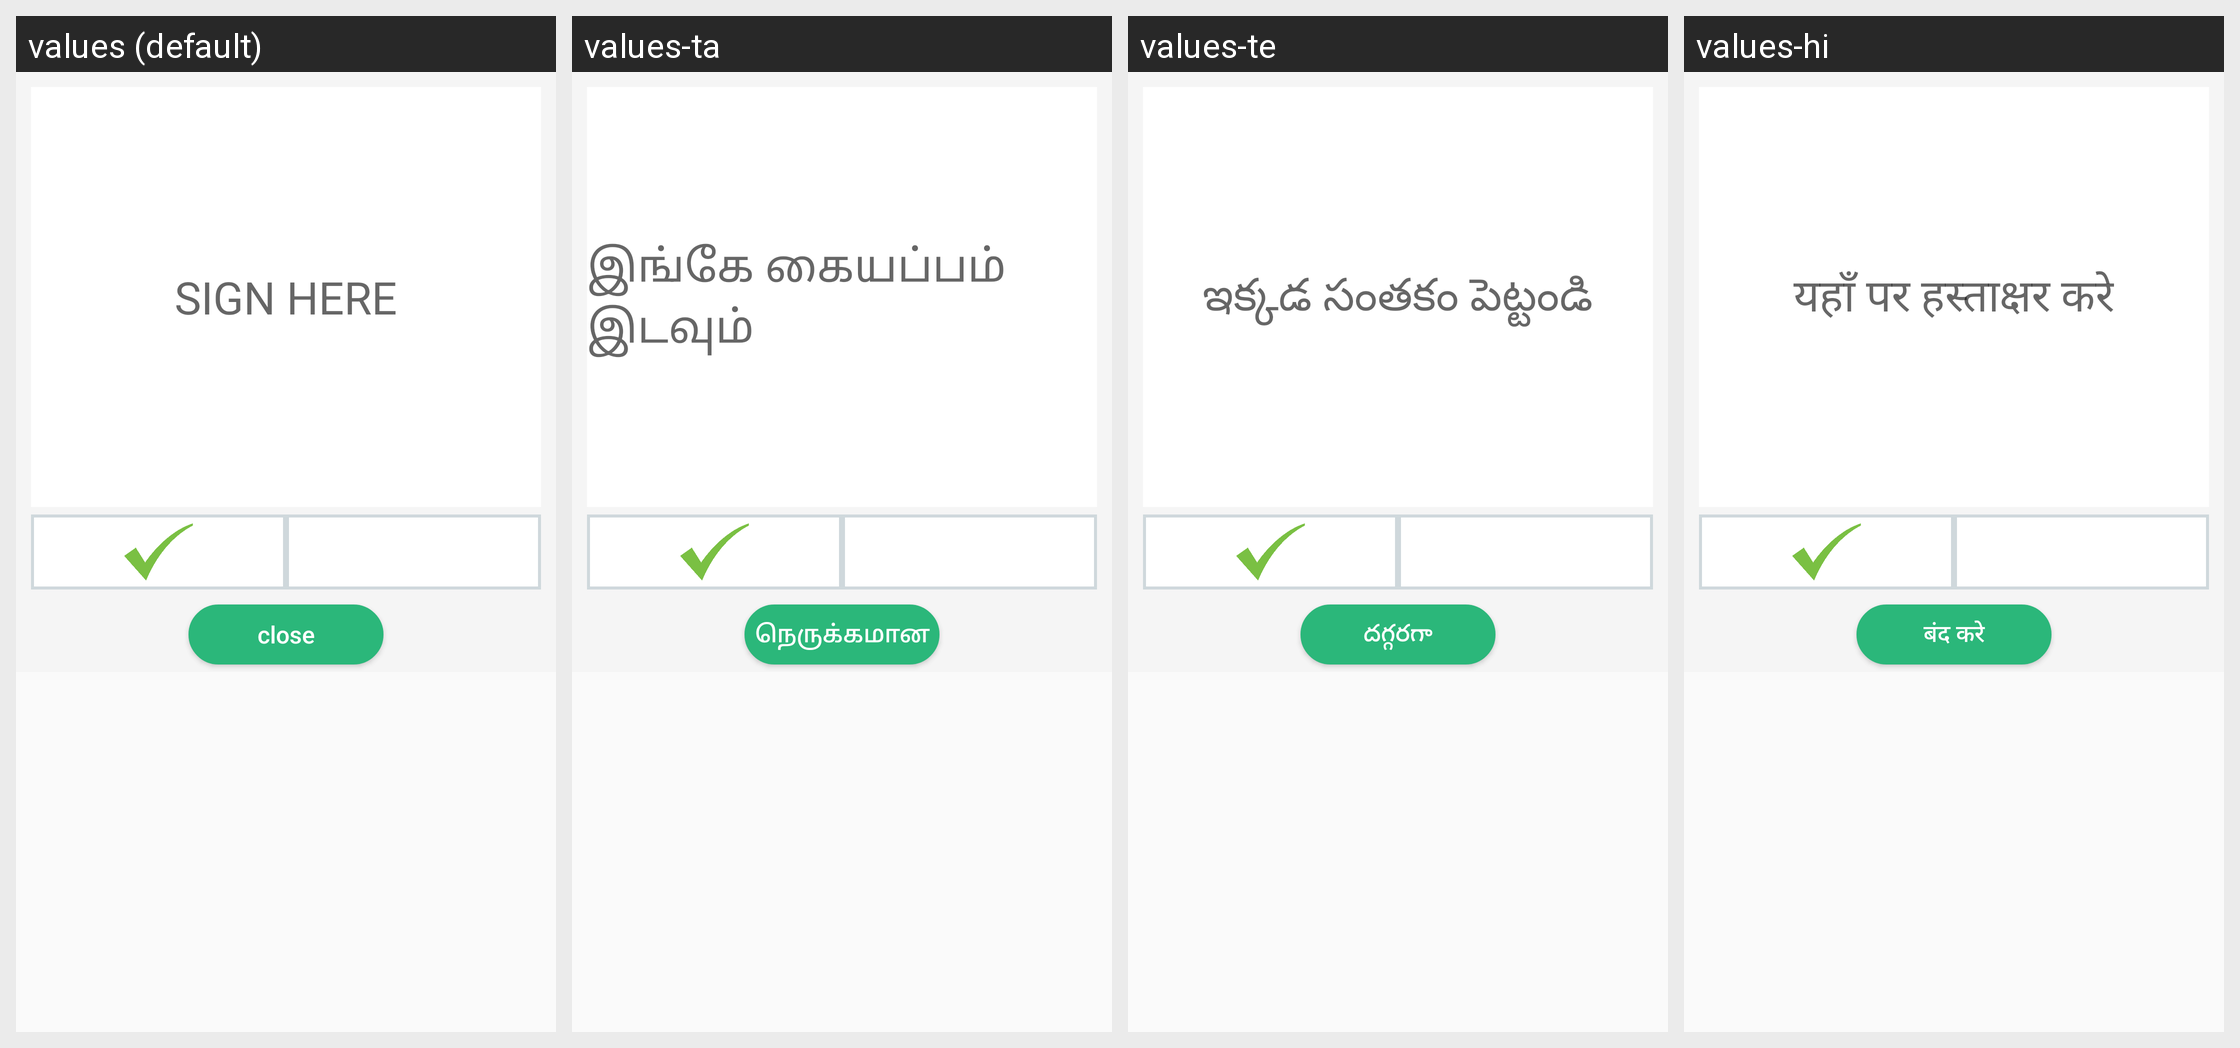

The Android screen above is rendered under several locales of the same app. Produce the string resources it draws, with the default and per-locale values.
Android screen res/layout/signature_dialog.xml rendered under 4 locales, left to right: values (default), values-ta, values-te, values-hi. Device: Nexus 5 (rendered at 1080×1920; each locale shown at half size, 540×960, under a caption strip naming it); theme AppTheme.
Other locales in the repository, not shown: values-gu, values-kn, values-mr.
Strings drawn on this screen, with the default value and each locale's value (text and hints the layout hard-codes, and strings that could not be matched under every locale, appear in the picture but are not listed):

sign_here
  values: SIGN HERE
  values-ta: இங்கே கையப்பம் இடவும்
  values-te: ఇక్కడ సంతకం పెట్టండి
  values-hi: यहाँ पर हस्ताक्षर करे

close
  values: close
  values-ta: நெருக்கமான
  values-te: దగ్గరగా
  values-hi: बंद करे
